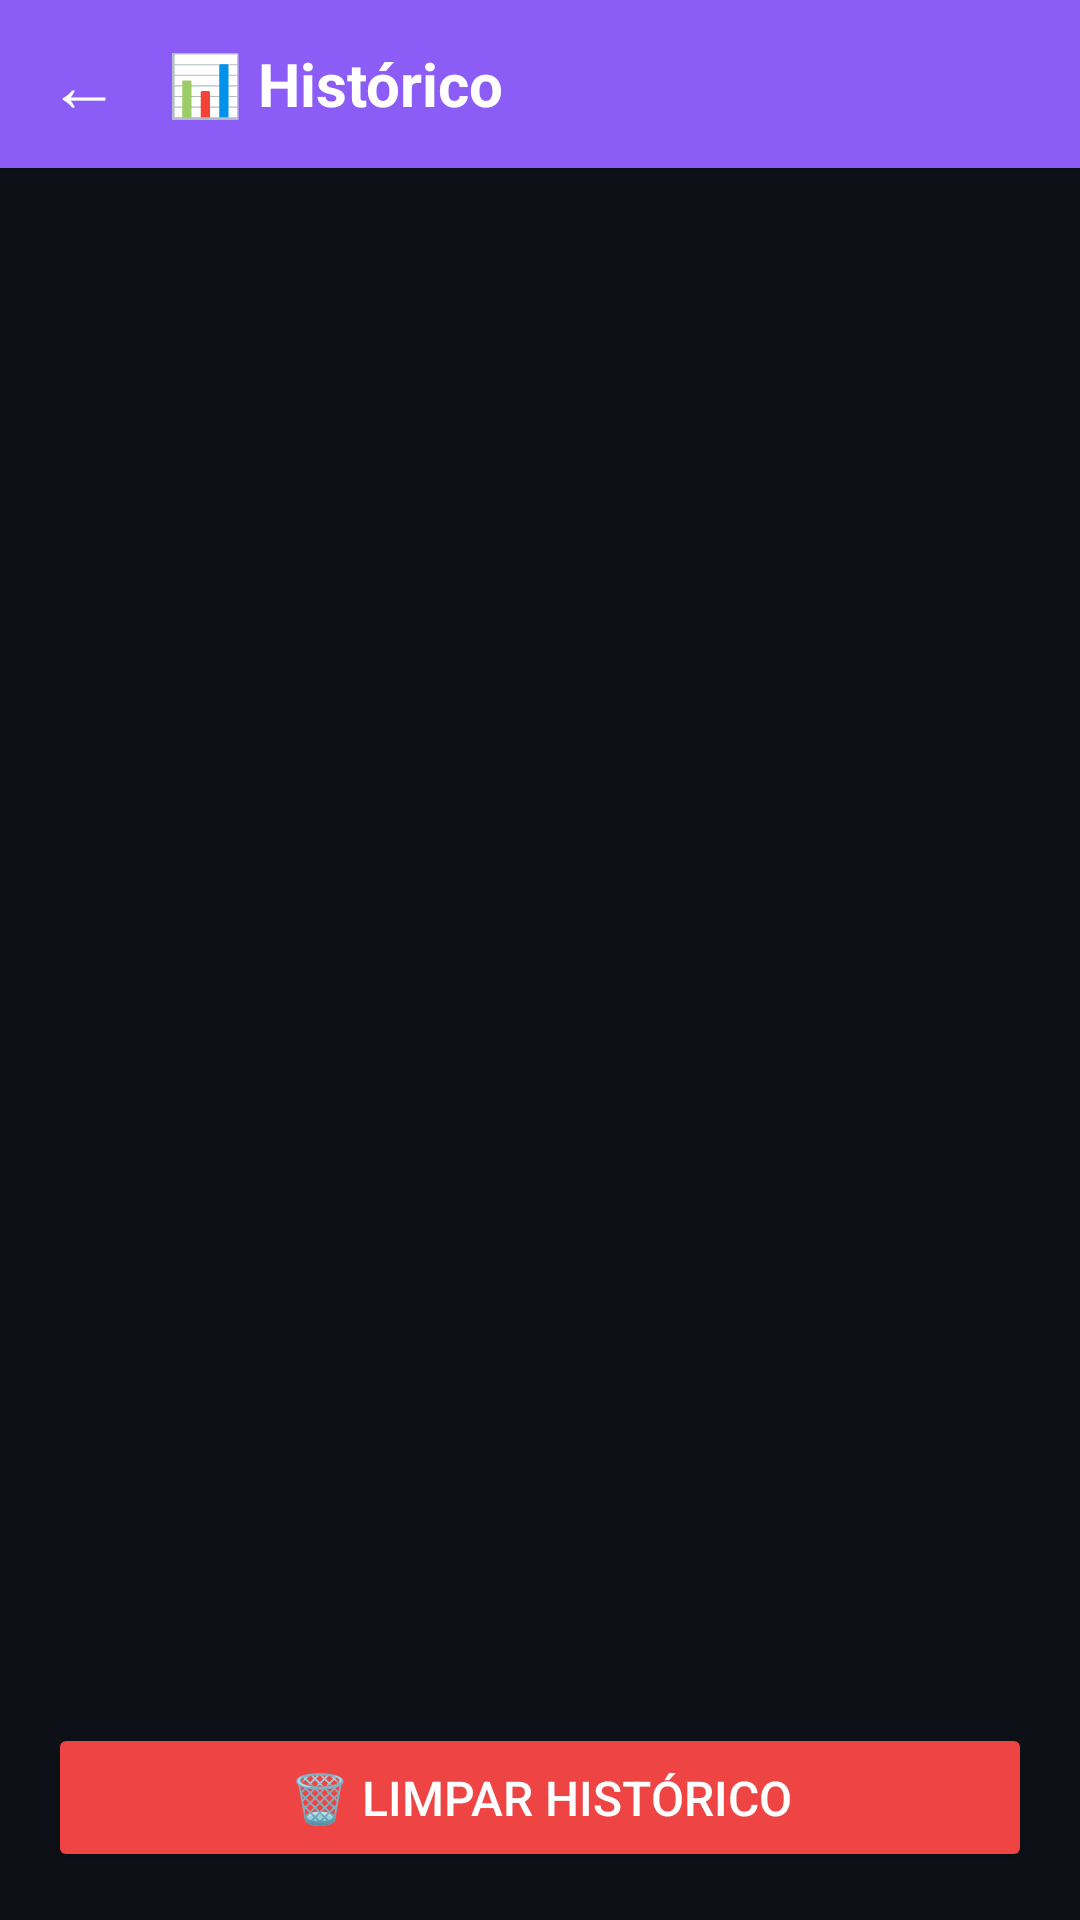

Produce the Android XML layout that renders to this screen, including the resource entries it uses.
<!-- AndroidManifest.xml: application theme Theme.MiniProjeto -->
<!-- res/layout/activity_history.xml -->
<?xml version="1.0" encoding="utf-8"?>
<LinearLayout xmlns:android="http://schemas.android.com/apk/res/android"
    android:layout_width="match_parent"
    android:layout_height="match_parent"
    android:orientation="vertical"
    android:fitsSystemWindows="true"
    android:background="@color/colorBackground">

    
    <LinearLayout
        android:layout_width="match_parent"
        android:layout_height="56dp"
        android:background="@color/colorHistory"
        android:gravity="center_vertical"
        android:orientation="horizontal"
        android:paddingHorizontal="8dp"
        android:elevation="4dp">

        <TextView
            android:id="@+id/btnBack"
            android:layout_width="wrap_content"
            android:layout_height="wrap_content"
            android:text="←"
            android:textSize="24sp"
            android:textColor="@android:color/white"
            android:padding="8dp"
            android:clickable="true"
            android:focusable="true"/>

        <TextView
            android:layout_width="wrap_content"
            android:layout_height="wrap_content"
            android:text="📊 Histórico"
            android:textSize="20sp"
            android:textColor="@android:color/white"
            android:textStyle="bold"
            android:layout_marginStart="8dp"/>
    </LinearLayout>

    
    <TextView
        android:id="@+id/tvEmpty"
        android:layout_width="match_parent"
        android:layout_height="wrap_content"
        android:text="Nenhuma leitura salva ainda.\nUse os sensores e salve dados!"
        android:textSize="16sp"
        android:textColor="@color/colorTextSecondary"
        android:gravity="center"
        android:padding="48dp"
        android:visibility="gone"/>

    
    <androidx.recyclerview.widget.RecyclerView
        android:id="@+id/recyclerView"
        android:layout_width="match_parent"
        android:layout_height="0dp"
        android:layout_weight="1"
        android:padding="8dp"
        android:clipToPadding="false"/>

    
    <Button
        android:id="@+id/btnClear"
        android:layout_width="match_parent"
        android:layout_height="wrap_content"
        android:text="🗑 Limpar Histórico"
        android:textSize="16sp"
        android:textColor="@android:color/white"
        android:backgroundTint="@color/colorDanger"
        android:padding="14dp"
        android:layout_margin="16dp"/>
</LinearLayout>
<!-- resources referenced by this layout -->
<resources>
  <color name="colorBackground">#FF0D1117</color>
  <color name="colorDanger">#FFEF4444</color>
  <color name="colorHistory">#FF8B5CF6</color>
  <color name="colorTextSecondary">#FF8B949E</color>
  <style name="Theme.MiniProjeto" parent="android:Theme.Material.NoActionBar">
          <item name="android:colorBackground">@color/colorBackground</item>
  
          <item name="android:statusBarColor">@color/colorBackground</item>
          <item name="android:navigationBarColor">@color/colorNavBar</item>
          <item name="android:windowLightStatusBar">false</item>
      </style>
  <color name="colorNavBar">#FF111827</color>
</resources>
